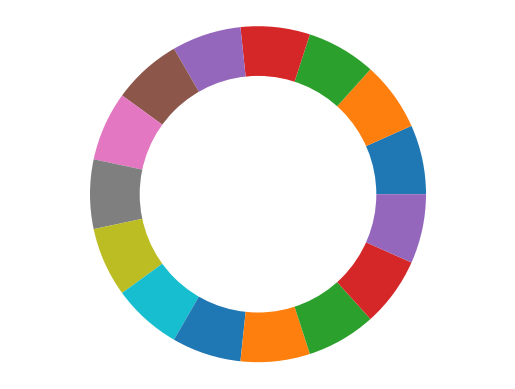

Generate this figure with matplotlib:
#打印一个圆
# library
import matplotlib.pyplot as plt


# ----- 步骤一
 
# create data
# 创建数据
size_of_groups=[1,1,1,1,1,1,1,1,1,1,1,1,1,1,1]
 
# Create a pieplot
# 创建饼图
plt.pie(size_of_groups)
#plt.show()
 
# ----- 步骤二

# add a circle at the center
# 添加一个圆
my_circle=plt.Circle( (0,0), 0.7, color='white')
# 获得当前显示的图表，也就是前面画的饼图
p=plt.gcf()
# 将两图相加
p.gca().add_artist(my_circle)

 
# 设置等比例轴，x和y轴等比例
plt.axis('equal') 
plt.show();
